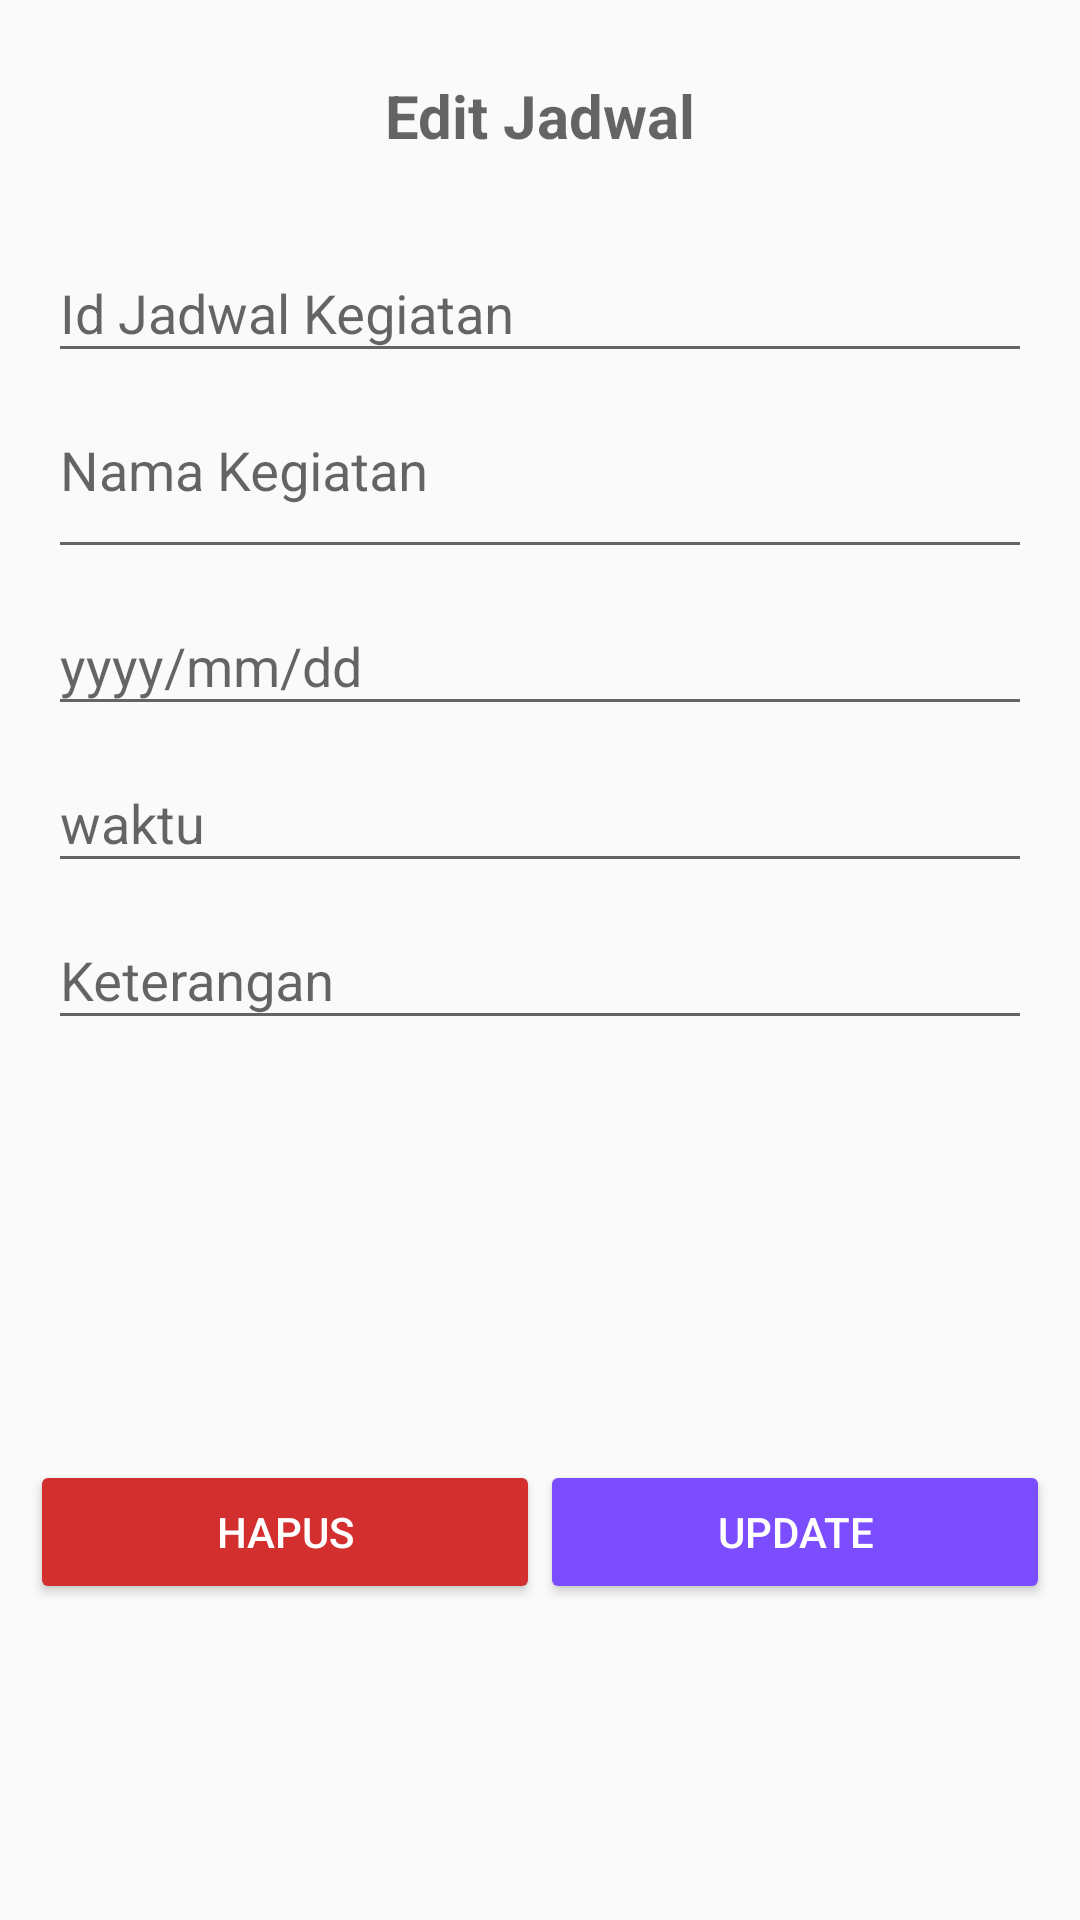

This screen was rendered from an Android layout file. Write that file and the resources it references.
<!-- AndroidManifest.xml: application theme AppTheme -->
<!-- res/layout/activity_update_data_diri.xml -->
<?xml version="1.0" encoding="utf-8"?>
<LinearLayout xmlns:android="http://schemas.android.com/apk/res/android"
    xmlns:tools="http://schemas.android.com/tools"
    android:layout_width="match_parent"
    android:layout_height="match_parent"
    tools:context=".UpdateDataDiri"
    android:orientation="vertical"
    android:weightSum="1">

    <TextView
        android:layout_width="match_parent"
        android:layout_height="wrap_content"
        android:hint="Edit Jadwal"
        android:paddingTop="25dp"
        android:textSize="20dp"
        android:textStyle="bold"
        android:textAlignment="center" />

    <RelativeLayout
        android:layout_width="match_parent"
        android:layout_height="wrap_content"
        android:layout_marginLeft="16dp"
        android:layout_marginRight="16dp"
        android:layout_marginTop="20dp">



    <LinearLayout
        android:layout_width="match_parent"
        android:layout_height="wrap_content"
        android:orientation="vertical"
        android:weightSum="1">

        <com.google.android.material.textfield.TextInputLayout
            android:id="@+id/id"
            android:layout_width="match_parent"
            android:layout_height="wrap_content">

            <EditText
                android:id="@+id/etIdP"
                android:layout_width="match_parent"
                android:layout_height="wrap_content"
                android:hint="Id Jadwal Kegiatan"
                android:inputType="number"
                android:maxLength="20"
                android:focusable="false"/>

        </com.google.android.material.textfield.TextInputLayout>

        <com.google.android.material.textfield.TextInputLayout
            android:id="@+id/nama"
            android:layout_width="match_parent"
            android:layout_height="wrap_content">

            <EditText
                android:id="@+id/etNama"
                android:layout_width="match_parent"
                android:layout_height="wrap_content"
                android:hint="Nama Kegiatan"
                android:inputType="text"
                android:maxLength="35"
                android:paddingBottom="20dp" />

        </com.google.android.material.textfield.TextInputLayout>

        <com.google.android.material.textfield.TextInputLayout
            android:id="@+id/tanggal"
            android:layout_width="match_parent"
            android:layout_height="wrap_content">

            <EditText
                android:id="@+id/etTanggal"
                android:layout_width="match_parent"
                android:layout_height="wrap_content"
                android:inputType="text"
                android:hint="yyyy/mm/dd"
                android:maxLength="30"/>

        </com.google.android.material.textfield.TextInputLayout>

        <com.google.android.material.textfield.TextInputLayout
            android:id="@+id/waktu"
            android:layout_width="match_parent"
            android:layout_height="wrap_content">

            <EditText
                android:id="@+id/etWaktu"
                android:layout_width="match_parent"
                android:layout_height="wrap_content"
                android:inputType="text"
                android:hint="waktu"
                android:maxLength="11"/>

        </com.google.android.material.textfield.TextInputLayout>

        <com.google.android.material.textfield.TextInputLayout
            android:id="@+id/des"
            android:layout_width="match_parent"
            android:layout_height="wrap_content">

            <EditText
                android:id="@+id/etDes"
                android:layout_width="match_parent"
                android:layout_height="wrap_content"
                android:hint="Keterangan"
                android:ems="10"
                android:inputType="textMultiLine" />

        </com.google.android.material.textfield.TextInputLayout>


    </LinearLayout>
    </RelativeLayout>

    <LinearLayout
        android:layout_width="match_parent"
        android:layout_height="wrap_content"
        android:orientation="horizontal"
        android:weightSum="1"
        android:layout_marginTop="140dp">

        <Button
            android:id="@+id/btnHapus"
            android:layout_width="wrap_content"
            android:layout_height="wrap_content"
            android:layout_marginLeft="10dp"
            android:layout_alignParentBottom="true"
            android:layout_weight="0.50"
            android:text="Hapus"
            android:theme="@style/button2"
            android:textColor="#FFF"/>

        <Button
            android:id="@+id/btnUpdate"
            android:layout_width="wrap_content"
            android:layout_height="wrap_content"
            android:layout_marginRight="10dp"
            android:layout_alignParentBottom="true"
            android:layout_weight="0.50"
            android:text="Update"
            android:textColor="#FFF"
            android:theme="@style/button1" />

    </LinearLayout>

</LinearLayout>
<!-- resources referenced by this layout -->
<resources>
  <style name="button1" parent="Theme.AppCompat.Light">
          <item name="colorButtonNormal">@color/button</item>
      </style>
  <style name="button2" parent="Theme.AppCompat.Light">
          <item name="colorButtonNormal">@color/button2</item>
      </style>
  <style name="AppTheme" parent="Base.Theme.AppCompat.Light.DarkActionBar">
          
          <item name="colorPrimary">@color/colorPrimary</item>
          <item name="colorPrimaryDark">@color/colorPrimaryDark</item>
          <item name="colorAccent">@color/colorAccent</item>
      </style>
  <color name="button">#7C4DFF</color>
  <color name="button2">#D32F2F</color>"
  <color name="colorPrimary">#558B2F</color>
  <color name="colorPrimaryDark">#33691E</color>
  <color name="colorAccent">#189be7</color>
</resources>
